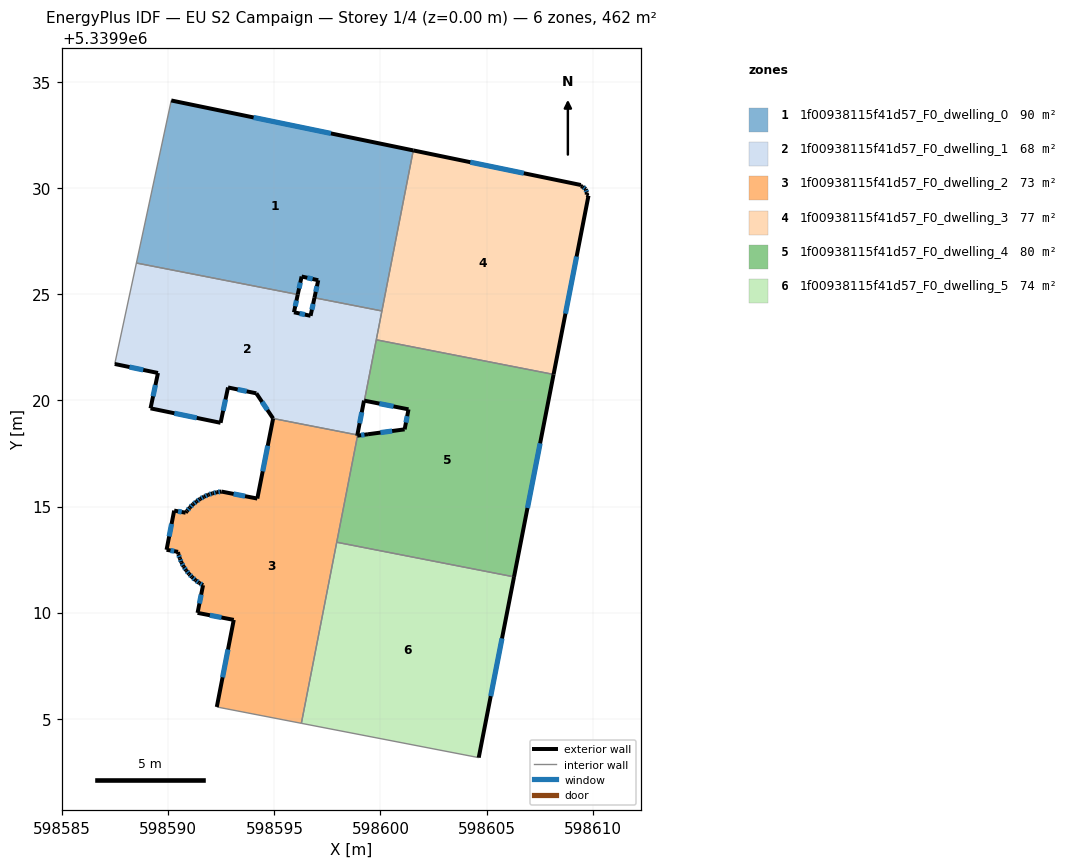
=== STOREY PLAN SPEC (per zone: floor XY polygon, exterior-wall plan segments, windows/doors) ===
zone 1: 1f00938115f41d57_F0_dwelling_0  (90.4 m²)
  floor: (598601.55, 5339931.78) (598600.07, 5339924.22) (598596.89, 5339924.84) (598597.07, 5339925.66) (598596.28, 5339925.84) (598596.10, 5339924.99) (598588.50, 5339926.48) (598590.14, 5339934.14)
  exterior wall: (598597.07, 5339925.66) – (598596.89, 5339924.84)  [0.8 m]
    window: (598597.01, 5339925.38) – (598596.95, 5339925.12)  [0.3 m²]
  exterior wall: (598596.28, 5339925.84) – (598597.07, 5339925.66)  [0.8 m]
    window: (598596.55, 5339925.78) – (598596.80, 5339925.72)  [0.2 m²]
  exterior wall: (598596.10, 5339924.99) – (598596.28, 5339925.84)  [0.9 m]
    window: (598596.16, 5339925.28) – (598596.22, 5339925.55)  [0.3 m²]
  exterior wall: (598601.55, 5339931.78) – (598590.14, 5339934.14)  [11.6 m]
    window: (598597.66, 5339932.58) – (598594.02, 5339933.34)  [3.6 m²]
  interior walls: 4
zone 2: 1f00938115f41d57_F0_dwelling_1  (67.9 m²)
  floor: (598600.07, 5339924.22) (598599.24, 5339919.99) (598599.22, 5339919.99) (598598.91, 5339918.37) (598594.94, 5339919.15) (598594.15, 5339920.33) (598592.81, 5339920.61) (598592.46, 5339918.95) (598589.16, 5339919.63) (598589.51, 5339921.29) (598587.48, 5339921.72) (598588.50, 5339926.48) (598596.10, 5339924.99) (598595.92, 5339924.15) (598596.70, 5339923.99) (598596.89, 5339924.84)
  exterior wall: (598587.48, 5339921.72) – (598589.51, 5339921.29)  [2.1 m]
    window: (598588.17, 5339921.57) – (598588.82, 5339921.44)  [0.6 m²]
  exterior wall: (598595.92, 5339924.15) – (598596.10, 5339924.99)  [0.9 m]
    window: (598595.98, 5339924.44) – (598596.04, 5339924.71)  [0.3 m²]
  exterior wall: (598596.70, 5339923.99) – (598595.92, 5339924.15)  [0.8 m]
    window: (598596.44, 5339924.04) – (598596.19, 5339924.10)  [0.2 m²]
  exterior wall: (598596.89, 5339924.84) – (598596.70, 5339923.99)  [0.9 m]
    window: (598596.83, 5339924.55) – (598596.77, 5339924.28)  [0.3 m²]
  exterior wall: (598599.22, 5339919.99) – (598599.24, 5339919.99)  [0.0 m]
  exterior wall: (598598.91, 5339918.37) – (598599.22, 5339919.99)  [1.6 m]
    window: (598599.02, 5339918.92) – (598599.12, 5339919.44)  [0.5 m²]
  exterior wall: (598594.15, 5339920.33) – (598594.94, 5339919.15)  [1.4 m]
    window: (598594.42, 5339919.93) – (598594.67, 5339919.55)  [0.4 m²]
  exterior wall: (598592.81, 5339920.61) – (598594.15, 5339920.33)  [1.4 m]
    window: (598593.27, 5339920.52) – (598593.70, 5339920.43)  [0.4 m²]
  exterior wall: (598592.46, 5339918.95) – (598592.81, 5339920.61)  [1.7 m]
    window: (598592.58, 5339919.51) – (598592.70, 5339920.04)  [0.5 m²]
  exterior wall: (598589.16, 5339919.63) – (598592.46, 5339918.95)  [3.4 m]
    window: (598590.29, 5339919.39) – (598591.34, 5339919.18)  [1.0 m²]
  exterior wall: (598589.51, 5339921.29) – (598589.16, 5339919.63)  [1.7 m]
    window: (598589.39, 5339920.73) – (598589.28, 5339920.19)  [0.5 m²]
  interior walls: 6
zone 3: 1f00938115f41d57_F0_dwelling_2  (72.6 m²)
  floor: (598598.91, 5339918.37) (598598.90, 5339918.34) (598598.92, 5339918.34) (598596.27, 5339904.78) (598592.29, 5339905.55) (598593.08, 5339909.66) (598591.38, 5339909.99) (598591.64, 5339911.29) (598591.45, 5339911.40) (598591.28, 5339911.53) (598591.12, 5339911.67) (598590.98, 5339911.82) (598590.84, 5339911.99) (598590.72, 5339912.17) (598590.62, 5339912.36) (598590.55, 5339912.55) (598590.47, 5339912.76) (598590.46, 5339912.86) (598589.92, 5339912.96) (598590.28, 5339914.81) (598590.82, 5339914.71) (598590.88, 5339914.79) (598591.01, 5339914.95) (598591.16, 5339915.10) (598591.33, 5339915.24) (598591.50, 5339915.36) (598591.68, 5339915.46) (598591.88, 5339915.55) (598592.08, 5339915.62) (598592.29, 5339915.67) (598592.50, 5339915.71) (598594.19, 5339915.38) (598594.94, 5339919.15)
  exterior wall: (598591.45, 5339911.40) – (598591.64, 5339911.29)  [0.2 m]
    window: (598591.52, 5339911.36) – (598591.58, 5339911.33)  [0.1 m²]
  exterior wall: (598591.28, 5339911.53) – (598591.45, 5339911.40)  [0.2 m]
    window: (598591.34, 5339911.48) – (598591.40, 5339911.44)  [0.1 m²]
  exterior wall: (598591.12, 5339911.67) – (598591.28, 5339911.53)  [0.2 m]
    window: (598591.18, 5339911.62) – (598591.23, 5339911.58)  [0.1 m²]
  exterior wall: (598590.98, 5339911.82) – (598591.12, 5339911.67)  [0.2 m]
    window: (598591.03, 5339911.77) – (598591.07, 5339911.72)  [0.1 m²]
  exterior wall: (598590.84, 5339911.99) – (598590.98, 5339911.82)  [0.2 m]
    window: (598590.89, 5339911.93) – (598590.93, 5339911.88)  [0.1 m²]
  exterior wall: (598590.72, 5339912.17) – (598590.84, 5339911.99)  [0.2 m]
    window: (598590.76, 5339912.10) – (598590.80, 5339912.05)  [0.1 m²]
  exterior wall: (598590.62, 5339912.36) – (598590.72, 5339912.17)  [0.2 m]
    window: (598590.65, 5339912.30) – (598590.69, 5339912.23)  [0.1 m²]
  exterior wall: (598590.55, 5339912.55) – (598590.62, 5339912.36)  [0.2 m]
    window: (598590.57, 5339912.49) – (598590.59, 5339912.43)  [0.1 m²]
  exterior wall: (598590.47, 5339912.76) – (598590.55, 5339912.55)  [0.2 m]
    window: (598590.50, 5339912.69) – (598590.52, 5339912.62)  [0.1 m²]
  exterior wall: (598590.46, 5339912.86) – (598590.47, 5339912.76)  [0.1 m]
  exterior wall: (598589.92, 5339912.96) – (598590.46, 5339912.86)  [0.6 m]
    window: (598590.10, 5339912.93) – (598590.28, 5339912.90)  [0.2 m²]
  exterior wall: (598590.28, 5339914.81) – (598589.92, 5339912.96)  [1.9 m]
    window: (598590.15, 5339914.18) – (598590.04, 5339913.59)  [0.6 m²]
  exterior wall: (598590.82, 5339914.71) – (598590.28, 5339914.81)  [0.6 m]
    window: (598590.63, 5339914.74) – (598590.46, 5339914.77)  [0.2 m²]
  exterior wall: (598590.88, 5339914.79) – (598590.82, 5339914.71)  [0.1 m]
  exterior wall: (598591.01, 5339914.95) – (598590.88, 5339914.79)  [0.2 m]
    window: (598590.97, 5339914.89) – (598590.92, 5339914.84)  [0.1 m²]
  exterior wall: (598591.16, 5339915.10) – (598591.01, 5339914.95)  [0.2 m]
    window: (598591.11, 5339915.05) – (598591.06, 5339915.00)  [0.1 m²]
  exterior wall: (598591.33, 5339915.24) – (598591.16, 5339915.10)  [0.2 m]
    window: (598591.27, 5339915.19) – (598591.22, 5339915.15)  [0.1 m²]
  exterior wall: (598591.50, 5339915.36) – (598591.33, 5339915.24)  [0.2 m]
    window: (598591.44, 5339915.32) – (598591.39, 5339915.28)  [0.1 m²]
  exterior wall: (598591.68, 5339915.46) – (598591.50, 5339915.36)  [0.2 m]
    window: (598591.62, 5339915.43) – (598591.56, 5339915.39)  [0.1 m²]
  exterior wall: (598591.88, 5339915.55) – (598591.68, 5339915.46)  [0.2 m]
    window: (598591.82, 5339915.52) – (598591.75, 5339915.49)  [0.1 m²]
  exterior wall: (598592.08, 5339915.62) – (598591.88, 5339915.55)  [0.2 m]
    window: (598592.01, 5339915.60) – (598591.95, 5339915.58)  [0.1 m²]
  exterior wall: (598592.29, 5339915.67) – (598592.08, 5339915.62)  [0.2 m]
    window: (598592.22, 5339915.65) – (598592.15, 5339915.64)  [0.1 m²]
  exterior wall: (598592.50, 5339915.71) – (598592.29, 5339915.67)  [0.2 m]
    window: (598592.43, 5339915.69) – (598592.36, 5339915.68)  [0.1 m²]
  exterior wall: (598594.19, 5339915.38) – (598592.50, 5339915.71)  [1.7 m]
    window: (598593.62, 5339915.49) – (598593.08, 5339915.59)  [0.5 m²]
  exterior wall: (598594.94, 5339919.15) – (598594.19, 5339915.38)  [3.8 m]
    window: (598594.69, 5339917.86) – (598594.45, 5339916.66)  [1.2 m²]
  exterior wall: (598598.90, 5339918.34) – (598598.91, 5339918.37)  [0.0 m]
  exterior wall: (598598.92, 5339918.34) – (598598.90, 5339918.34)  [0.0 m]
  exterior wall: (598593.08, 5339909.66) – (598592.29, 5339905.55)  [4.2 m]
    window: (598592.81, 5339908.26) – (598592.56, 5339906.95)  [1.3 m²]
  exterior wall: (598591.38, 5339909.99) – (598593.08, 5339909.66)  [1.7 m]
    window: (598591.96, 5339909.87) – (598592.50, 5339909.77)  [0.5 m²]
  exterior wall: (598591.64, 5339911.29) – (598591.38, 5339909.99)  [1.3 m]
    window: (598591.55, 5339910.85) – (598591.47, 5339910.43)  [0.4 m²]
  interior walls: 4
zone 4: 1f00938115f41d57_F0_dwelling_3  (77.0 m²)
  floor: (598609.44, 5339930.15) (598609.44, 5339930.10) (598609.53, 5339930.08) (598609.67, 5339929.96) (598609.73, 5339929.78) (598609.71, 5339929.69) (598609.80, 5339929.65) (598608.16, 5339921.22) (598599.80, 5339922.86) (598601.55, 5339931.78)
  exterior wall: (598609.80, 5339929.65) – (598609.71, 5339929.69)  [0.1 m]
  exterior wall: (598608.16, 5339921.22) – (598609.80, 5339929.65)  [8.6 m]
    window: (598608.72, 5339924.09) – (598609.24, 5339926.78)  [2.6 m²]
  exterior wall: (598609.44, 5339930.15) – (598601.55, 5339931.78)  [8.1 m]
    window: (598606.76, 5339930.71) – (598604.23, 5339931.23)  [2.5 m²]
  exterior wall: (598609.44, 5339930.10) – (598609.44, 5339930.15)  [0.1 m]
  exterior wall: (598609.53, 5339930.08) – (598609.44, 5339930.10)  [0.1 m]
  exterior wall: (598609.67, 5339929.96) – (598609.53, 5339930.08)  [0.2 m]
    window: (598609.62, 5339930.00) – (598609.58, 5339930.04)  [0.1 m²]
  exterior wall: (598609.73, 5339929.78) – (598609.67, 5339929.96)  [0.2 m]
    window: (598609.71, 5339929.84) – (598609.69, 5339929.90)  [0.1 m²]
  exterior wall: (598609.71, 5339929.69) – (598609.73, 5339929.78)  [0.1 m]
  interior walls: 3
zone 5: 1f00938115f41d57_F0_dwelling_4  (80.0 m²)
  floor: (598608.16, 5339921.22) (598606.29, 5339911.68) (598597.94, 5339913.32) (598598.92, 5339918.34) (598599.41, 5339918.41) (598601.14, 5339918.64) (598601.32, 5339919.58) (598599.24, 5339919.99) (598599.80, 5339922.86)
  exterior wall: (598599.41, 5339918.41) – (598598.92, 5339918.34)  [0.5 m]
    window: (598599.24, 5339918.38) – (598599.09, 5339918.36)  [0.2 m²]
  exterior wall: (598601.14, 5339918.64) – (598599.41, 5339918.41)  [1.7 m]
    window: (598600.55, 5339918.56) – (598600.00, 5339918.48)  [0.5 m²]
  exterior wall: (598601.32, 5339919.58) – (598601.14, 5339918.64)  [1.0 m]
    window: (598601.26, 5339919.26) – (598601.20, 5339918.96)  [0.3 m²]
  exterior wall: (598599.24, 5339919.99) – (598601.32, 5339919.58)  [2.1 m]
    window: (598599.95, 5339919.85) – (598600.61, 5339919.72)  [0.6 m²]
  exterior wall: (598606.29, 5339911.68) – (598608.16, 5339921.22)  [9.7 m]
    window: (598606.93, 5339914.93) – (598607.52, 5339917.98)  [3.0 m²]
  interior walls: 4
zone 6: 1f00938115f41d57_F0_dwelling_5  (74.0 m²)
  floor: (598606.29, 5339911.68) (598604.63, 5339903.17) (598596.27, 5339904.78) (598597.94, 5339913.32)
  exterior wall: (598604.63, 5339903.17) – (598606.29, 5339911.68)  [8.7 m]
    window: (598605.20, 5339906.06) – (598605.73, 5339908.79)  [2.7 m²]
  interior walls: 3

=== DERIVED (storey summary) ===
Building: EU S2 Campaign
Storey: 1 of 4  (floor level z = 0.00 m)
Storey gross floor area: 461.8 m²
Zones on this storey: 6
  - 1f00938115f41d57_F0_dwelling_0: floor 90.4 m²; exterior wall 14.2 m (42.5 m²); 4 window(s) 4.3 m²; WWR 10.2%
  - 1f00938115f41d57_F0_dwelling_1: floor 67.9 m²; exterior wall 15.8 m (47.5 m²); 10 window(s) 4.8 m²; WWR 10.2%
  - 1f00938115f41d57_F0_dwelling_2: floor 72.6 m²; exterior wall 19.9 m (59.7 m²); 26 window(s) 6.0 m²; WWR 10.1%
  - 1f00938115f41d57_F0_dwelling_3: floor 77.0 m²; exterior wall 17.4 m (52.1 m²); 4 window(s) 5.2 m²; WWR 10.0%
  - 1f00938115f41d57_F0_dwelling_4: floor 80.0 m²; exterior wall 15.0 m (45.1 m²); 5 window(s) 4.6 m²; WWR 10.2%
  - 1f00938115f41d57_F0_dwelling_5: floor 74.0 m²; exterior wall 8.7 m (26.0 m²); 1 window(s) 2.7 m²; WWR 10.2%
Zone adjacency (shared interzone walls):
  - 1f00938115f41d57_F0_dwelling_0 ↔ 1f00938115f41d57_F0_dwelling_1
  - 1f00938115f41d57_F0_dwelling_0 ↔ 1f00938115f41d57_F0_dwelling_3
  - 1f00938115f41d57_F0_dwelling_1 ↔ 1f00938115f41d57_F0_dwelling_2
  - 1f00938115f41d57_F0_dwelling_1 ↔ 1f00938115f41d57_F0_dwelling_3
  - 1f00938115f41d57_F0_dwelling_1 ↔ 1f00938115f41d57_F0_dwelling_4
  - 1f00938115f41d57_F0_dwelling_2 ↔ 1f00938115f41d57_F0_dwelling_4
  - 1f00938115f41d57_F0_dwelling_2 ↔ 1f00938115f41d57_F0_dwelling_5
  - 1f00938115f41d57_F0_dwelling_3 ↔ 1f00938115f41d57_F0_dwelling_4
  - 1f00938115f41d57_F0_dwelling_4 ↔ 1f00938115f41d57_F0_dwelling_5